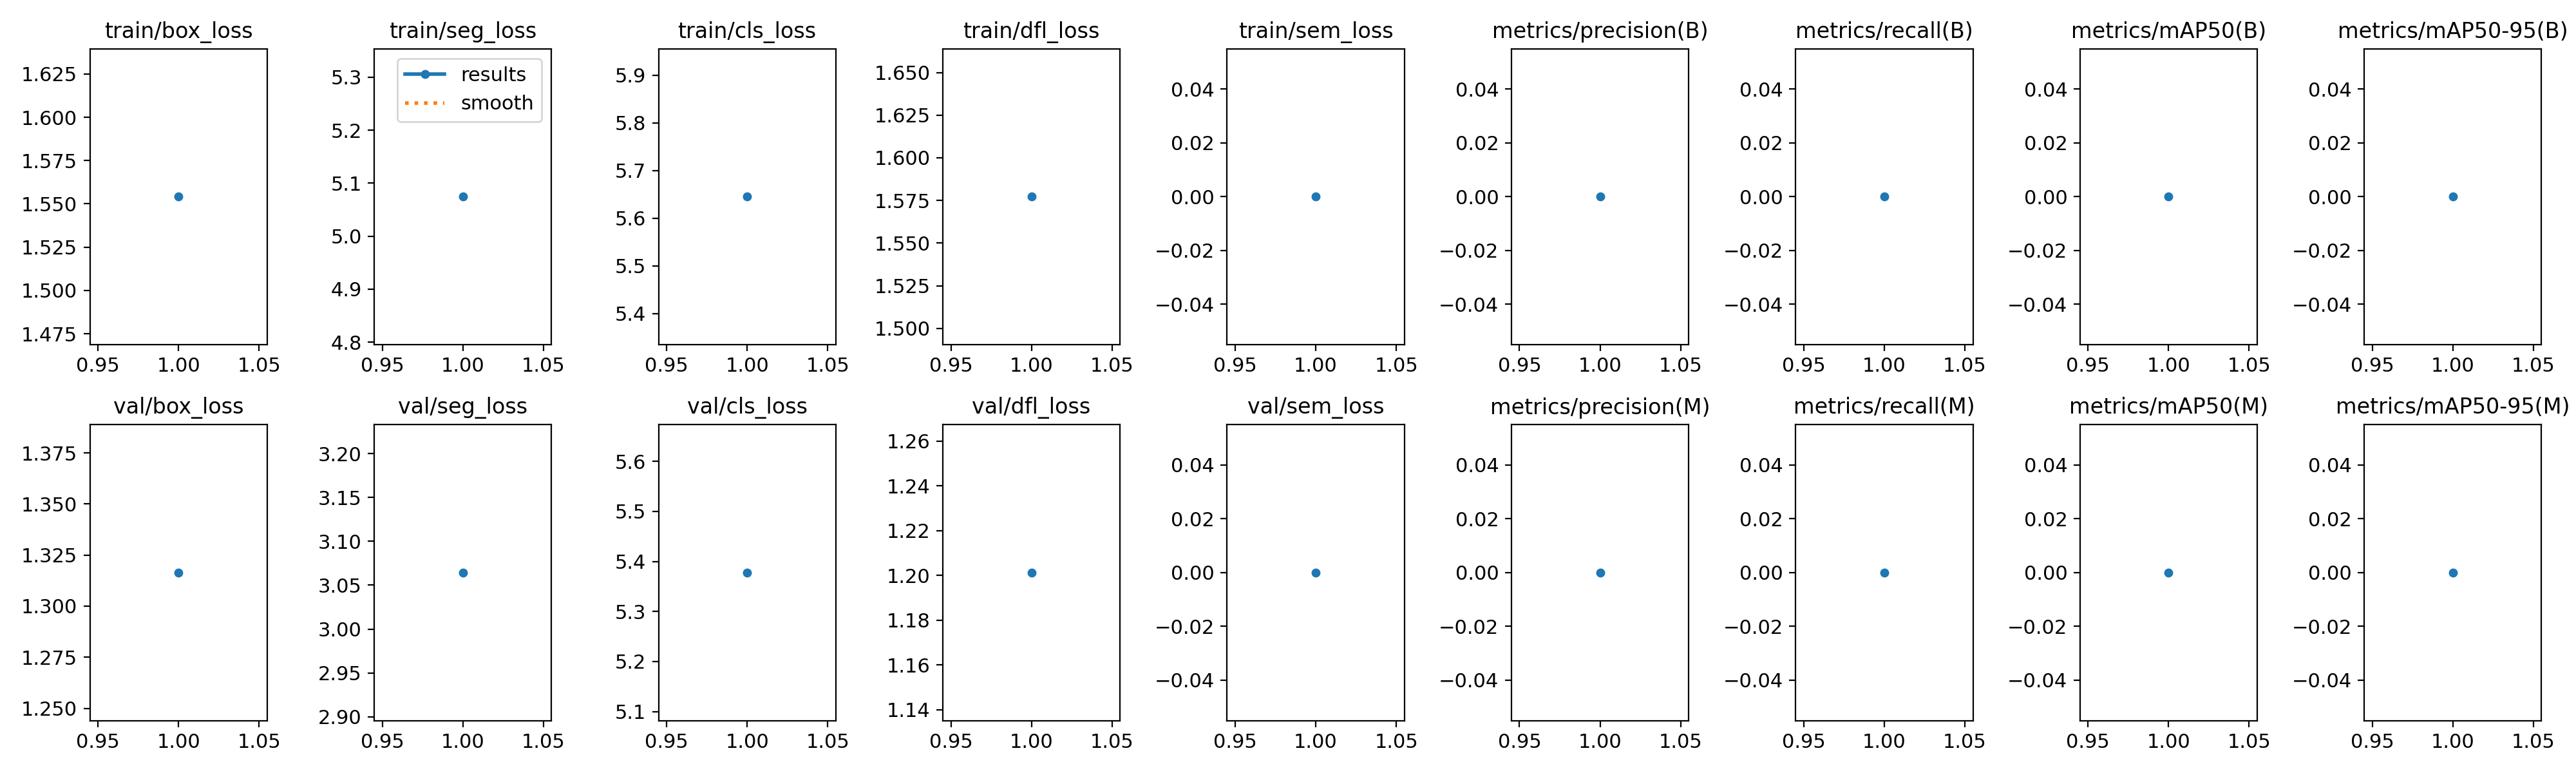

The file beside this chart, header and first rows:
epoch, time, train/box_loss, train/seg_loss, train/cls_loss, train/dfl_loss, train/sem_loss, metrics/precision(B), metrics/recall(B), metrics/mAP50(B), metrics/mAP50-95(B), metrics/precision(M), metrics/recall(M), metrics/mAP50(M), metrics/mAP50-95(M), val/box_loss, val/seg_loss, val/cls_loss, val/dfl_loss, val/sem_loss, lr/pg0, lr/pg1, lr/pg2
1, 8.997, 1.554, 5.074, 5.645, 1.577, 0, 0, 0, 0, 0, 0, 0, 0, 0, 1.316, 3.064, 5.378, 1.201, 0, 3.72e-06, 3.72e-06, 3.72e-06
